Run: headless pygame with SDL's dummy video driver; simulated clock (each Clock.tick advances the game by its frame time, no real sleeping); random seed 0; keys injected as events and as key.get_pressed() state; no mouse input.
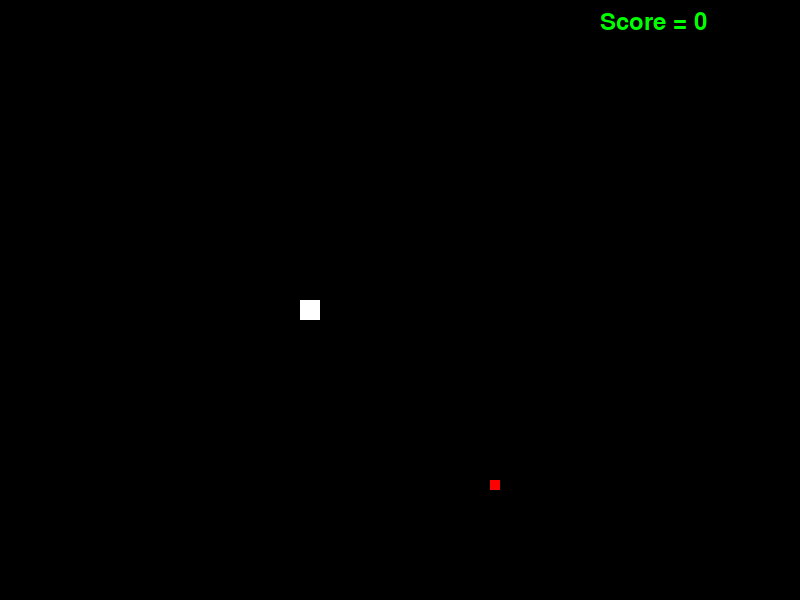
Frame 1 of 4 · flips 1–60 · no input
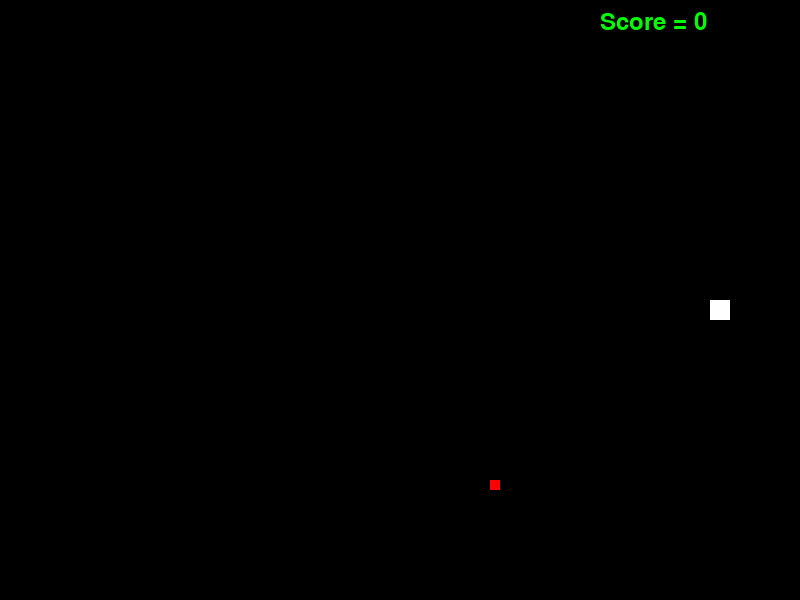
Frame 2 of 4 · flips 61–180 · tapped SPACE, RETURN · held RIGHT (→), D
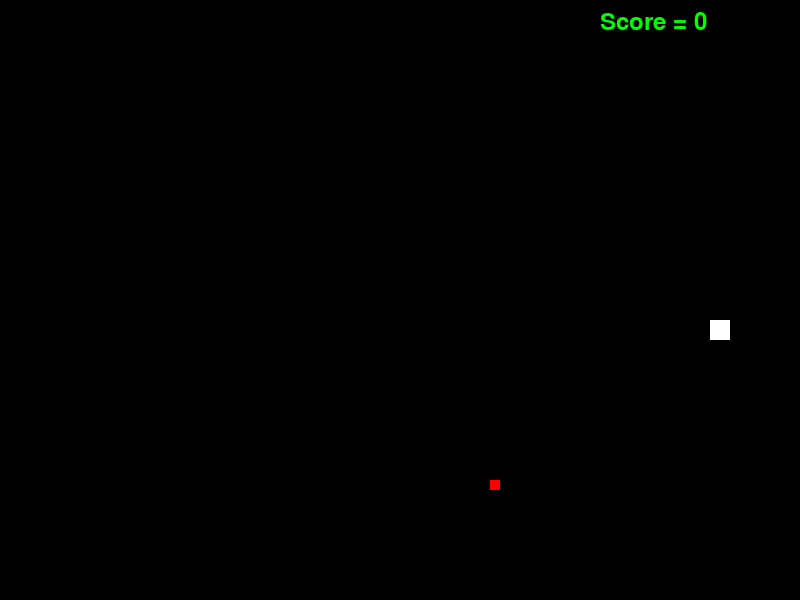
Frame 3 of 4 · flips 181–300 · held DOWN (↓), S
Frame 4 of 4 · flips 301–420 · held LEFT (←), A, UP (↑), W · screen unchanged from frame 3, image omitted

The pygame program that drew these frames:

import pygame
import random

pygame.init()

black=(0,0,0)
white=(255,255,255)
red=(255,0,0)
green=(0,255,0)

gamecrash=False
display_dim=(800,600)
screen=pygame.display.set_mode(display_dim)
fps=60


prob_apple=10

font=pygame.font.SysFont(None,35)

class Snake:
	def __init__(self,x,y,width,height):
		self.x=x
		self.y=y
		self.width=width
		self.height=height



class Apple:
	def __init__(self,dim):
		self.x=dim[0]
		self.y=dim[1]

		self.width=10
		self.height=10




snake=Snake(300,300,20,20)
change_x=0
change_y=0

score=0

clock=pygame.time.Clock()

apple_x=random.randrange(0,700,10)
apple_y=random.randrange(0,500,10)


apple=Apple((apple_x,apple_y))

while not gamecrash:
	for event in pygame.event.get():
		if event.type==pygame.QUIT:
			gamecrash=True

		if event.type==pygame.KEYDOWN:
			if event.key==pygame.K_LEFT:
				change_x= -10
				change_y=0

			elif event.key==pygame.K_RIGHT:
				change_x= 10
				change_y=0

			elif event.key==pygame.K_UP:
				change_y=-10
				change_x=0

			elif event.key==pygame.K_DOWN:
				change_y=10
				change_x=0

	prev_x=snake.x
	prev_y=snake.y
	snake.x+=change_x
	snake.y+=change_y

	if snake.x>=800:

		snake.x=10

	if snake.x<=0:
		snake.x=800

	if snake.y>=600:
		snake.y=10

	if snake.y<=0:
		snake.y=600
	
	

	

	if abs(snake.x-apple.x)<=10 and abs(snake.y-apple.y)<=10:
		pygame.draw.rect(screen,black,[apple.x,apple.y,apple.width,apple.height])
		apple.x=random.randrange(0,700,10)
		apple.y=random.randrange(0,500,10)
		score+=1
		


	if random.randrange(0,100)<prob_apple:
		pygame.draw.rect(screen,red,[apple.x,apple.y,apple.width,apple.height])

	screen.fill(black,[600,10,300,100])

	text="Score = {}".format(score)

	out=font.render(text,True,green)

	pygame.draw.rect(screen,black,[prev_x,prev_y,snake.width,snake.height])
	screen.blit(out,(600,10))



	pygame.draw.rect(screen,white,[snake.x,snake.y,snake.width,snake.height])
	pygame.display.update()

	clock.tick(fps)
